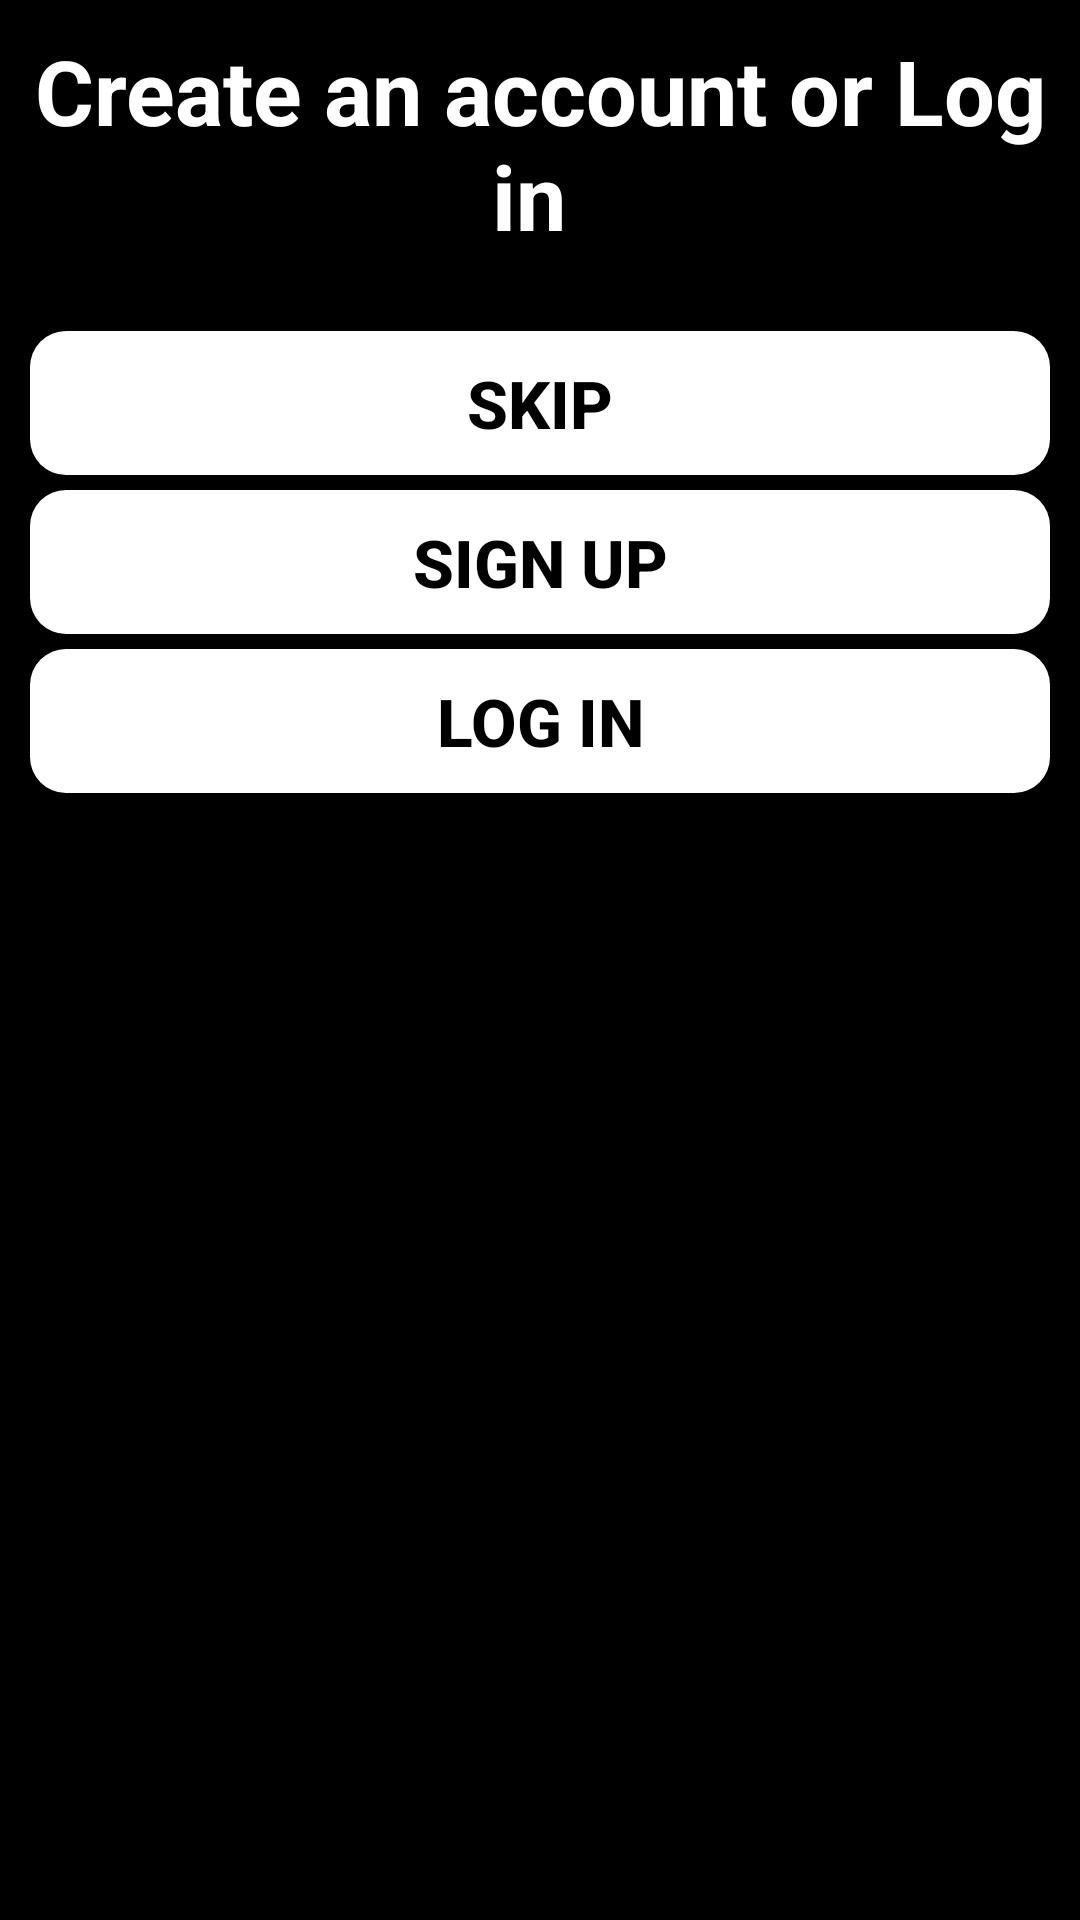

Reconstruct the res/layout file that produces this screen, plus the resources it refers to.
<!-- AndroidManifest.xml: application theme Theme.Scrap2cash -->
<!-- res/layout/login_alertdialog.xml -->
<?xml version="1.0" encoding="utf-8"?>
<LinearLayout xmlns:android="http://schemas.android.com/apk/res/android"
    android:layout_width="match_parent"
    android:orientation="vertical"
    android:background="#000"
    android:padding="10dp"
    android:layout_height="wrap_content">







    <ImageView
        android:id="@+id/closebtn"
        android:layout_width="wrap_content"
        android:layout_height="wrap_content"
        android:clickable="true"
        android:layout_gravity="center_horizontal"
        android:focusable="true"
        android:src="@mipmap/scrap2cash_icon2_round" />
    <TextView
        android:layout_width="match_parent"
        android:layout_height="wrap_content"
        android:text="Create an account or Log in "
        android:textColor="#fff"
        android:textStyle="bold"
        android:textSize="30sp"
        android:background="@android:color/transparent"
        android:gravity="center_horizontal"/>
    <androidx.appcompat.widget.AppCompatButton
        android:layout_width="match_parent"
        android:layout_marginTop="25dp"
        android:layout_height="wrap_content"
        android:background="@drawable/login_popup_buttonbg"
        android:text="skip"
        android:textSize="22sp"
        android:textColor="#000"
        android:textStyle="bold"
        android:id="@+id/skip2"/>
  <androidx.appcompat.widget.AppCompatButton
      android:layout_width="match_parent"
      android:layout_height="wrap_content"
      android:background="@drawable/login_popup_buttonbg"
      android:text="Sign up"
      android:textColor="#000"
      android:textSize="22sp"
      android:textStyle="bold"
      android:layout_marginTop="5dp"
      android:id="@+id/signup"/>
    <androidx.appcompat.widget.AppCompatButton
        android:layout_width="match_parent"
        android:layout_height="wrap_content"
        android:background="@drawable/login_popup_buttonbg"
        android:text="Log in"
        android:layout_marginTop="5dp"
        android:textColor="#000"
        android:textSize="22sp"
        android:textStyle="bold"
        android:id="@+id/login"/>

</LinearLayout>
<!-- resources referenced by this layout -->
<resources>
  <!-- drawable login_popup_buttonbg (drawable) -->
  <?xml version="1.0" encoding="utf-8"?>
  <shape xmlns:android="http://schemas.android.com/apk/res/android"
      android:shape="rectangle">
  
      
      <solid android:color="#FFFFFF" />
  
  
      
      
      <corners android:radius="12dp" />
  
      
      <padding
          android:left="8dp"
          android:top="8dp"
          android:right="8dp"
          android:bottom="8dp" />
  </shape>
  <!-- mipmap scrap2cash_icon2_round (mipmap-anydpi-v26) -->
  <?xml version="1.0" encoding="utf-8"?>
  <adaptive-icon xmlns:android="http://schemas.android.com/apk/res/android">
      <background android:drawable="@color/scrap2cash_icon2_background"/>
      <foreground android:drawable="@drawable/scrap2cash_icon2_foreground"/>
  </adaptive-icon>
  <style name="Theme.Scrap2cash" parent="Theme.MaterialComponents.DayNight.DarkActionBar">
          
          <item name="colorPrimary">@color/purple_500</item>
          <item name="colorPrimaryVariant">@color/purple_700</item>
          <item name="colorOnPrimary">@color/white</item>
          
          <item name="colorSecondary">@color/teal_200</item>
          <item name="colorSecondaryVariant">@color/teal_700</item>
          <item name="colorOnSecondary">@color/toolbar_bg</item>
          
          <item name="android:statusBarColor">?attr/colorPrimaryVariant</item>
          
      </style>
  <color name="scrap2cash_icon2_background">#12D71C</color>
  <color name="purple_500">#FF6200EE</color>
  <color name="purple_700">#FF3700B3</color>
  <color name="white">#FFFFFFFF</color>
  <color name="teal_200">#FF03DAC5</color>
  <color name="teal_700">#FF018786</color>
  <color name="toolbar_bg">#B0E0B3</color>
</resources>
